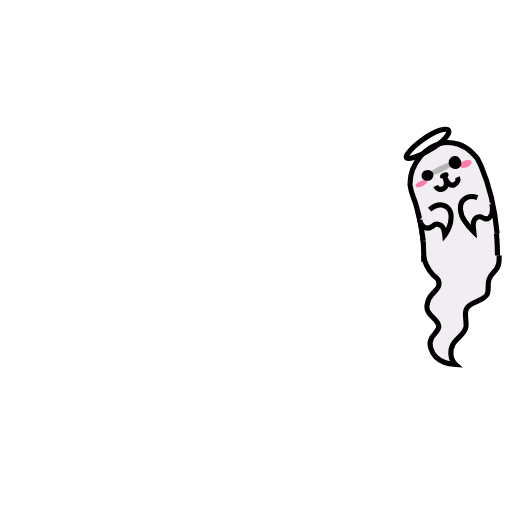
t = 0.00 s
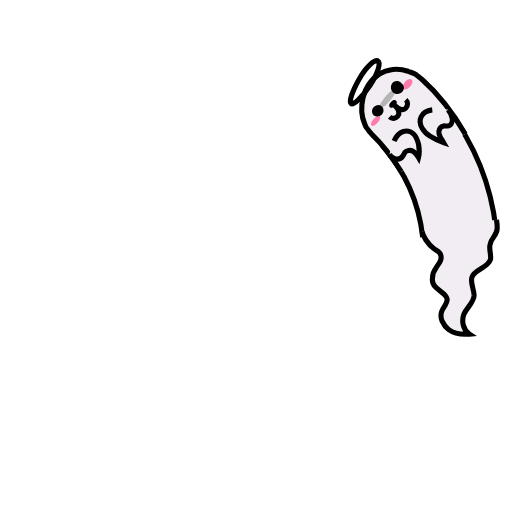
t = 0.13 s
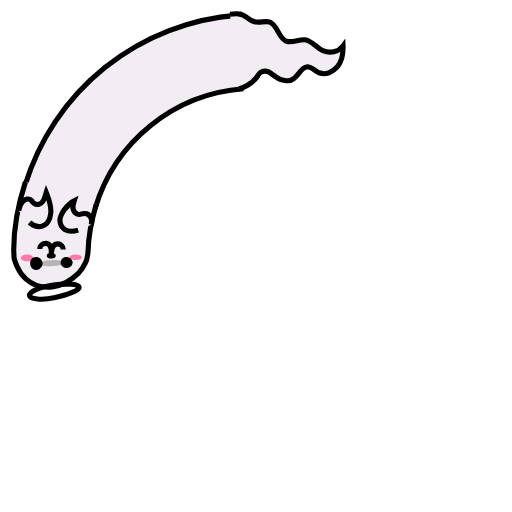
t = 0.38 s
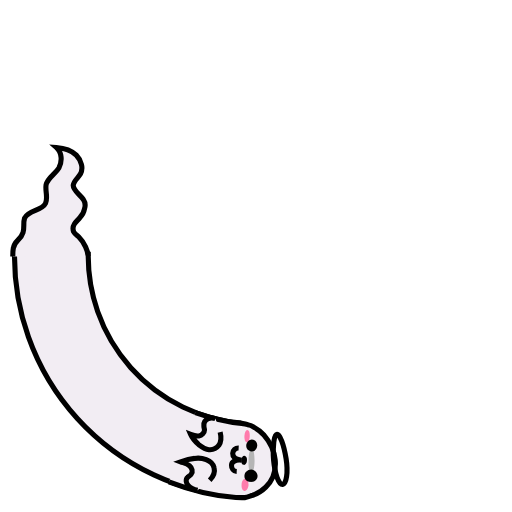
t = 0.50 s
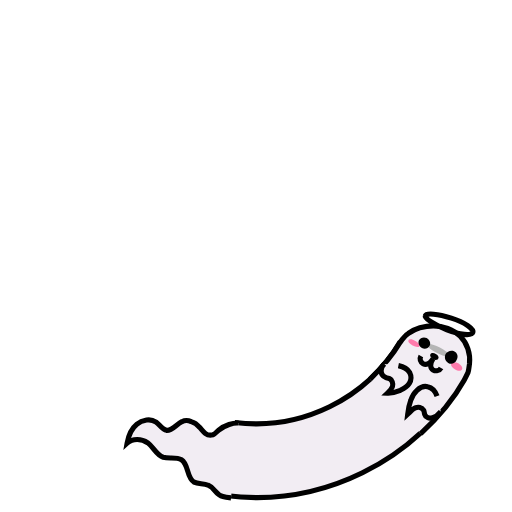
t = 0.63 s
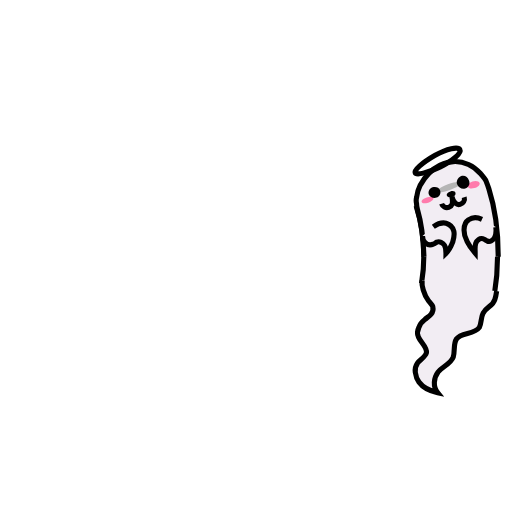
t = 0.88 s

The animated SVG that drew these frames (rendered in a browser with its animation timeline set to each time). Animation: 7 SMIL elements (animate=4,animateTransform=3); one cycle of 1.00 s, repeats indefinitely.

<svg xmlns="http://www.w3.org/2000/svg" xmlns:xlink="http://www.w3.org/1999/xlink" style="margin: auto; background: rgba(255, 255, 255, 0); display: block;" width="200" height="200" viewBox="0 0 100 100" preserveAspectRatio="xMidYMid">
<g transform="translate(50 50)">
<g transform="scale(1 -1)">
<g transform="translate(-50 -50)">
<g>
  <animateTransform attributeName="transform" type="rotate" values="-2 50 50;359 50 50" keyTimes="0;1" dur="1s" repeatCount="indefinite" calcMode="spline" keySplines="0.5 0 0.5 1"></animateTransform>
  <circle cx="50" cy="50" r="39.891" stroke="#F2EDF3" stroke-width="14.4px" fill="none" stroke-dasharray="0 300">
    <animate attributeName="stroke-dasharray" values="10 300;60.15421082128821 300;4 300" keyTimes="0;0.5;1" dur="1s" repeatCount="indefinite" calcMode="linear" keySplines="0 1 1 0;0 1 1 0" stroke="#F2EDF3" fill="none" stroke-width="14.4px"></animate>
  </circle>
  <circle cx="50" cy="50" r="39.891" stroke="#F2EDF3" stroke-width="7.2px" fill="none" stroke-dasharray="0 300">
    <animate attributeName="stroke-dasharray" values="10 300;60.15421082128821 300;4 300" keyTimes="0;0.5;1" dur="1s" repeatCount="indefinite" calcMode="linear" keySplines="0 1 1 0;0 1 1 0" stroke="#F2EDF3" fill="none" stroke-width="7.2px"></animate>
  </circle>
  <circle cx="50" cy="50" r="32.771" stroke="#000000" stroke-width="1" fill="none" stroke-dasharray="0 300">
    <animate attributeName="stroke-dasharray" values="10 300;49.41750376837973 300;4 300" keyTimes="0;0.5;1" dur="1s" repeatCount="indefinite" calcMode="linear" keySplines="0 1 1 0;0 1 1 0" stroke="#000000" fill="none"></animate>
  </circle>
  <circle cx="50" cy="50" r="47.171" stroke="#000000" stroke-width="1" fill="none" stroke-dasharray="0 300">
    <animate attributeName="stroke-dasharray" values="10 300;72.03697087422624 300;4 300" keyTimes="0;0.5;1" dur="1s" repeatCount="indefinite" calcMode="linear" keySplines="0 1 1 0;0 1 1 0" stroke="#000000" fill="none"></animate>
  </circle>
</g></g> </g></g>
<g>
  <animateTransform attributeName="transform" type="rotate" values="360 50 50;0 50 50" keyTimes="0;1" dur="1s" repeatCount="indefinite" calcMode="spline" keySplines="0.5 0 0.5 1"></animateTransform>
  <path fill="#F2EDF3" stroke="#000000" d="M82.8,50c0,0.9,0.7,2.6,1.8,3.7c0.3,0.3,0.8,0.6,1,1c0.2,0.5,0.2,1-0.1,1.5c-0.3,0.5-0.8,0.9-1.1,1.3 c-0.5,0.5-0.8,1.1-0.9,1.7c-0.2,0.6-0.2,1.2,0.2,1.8c0.6,1,2,1.7,2,2.8c-0.1,0.9-1,1.5-1.4,2.2c-0.3,0.6-0.4,1.2-0.2,1.9 c0.2,0.7,0.5,1.3,1,1.8c1,1,2.4,1.4,3.9,1.5c-1.1-1-1.2-2.7-0.5-4c0.7-1.2,2.2-1.9,2.5-3.3c0.2-1.2-0.4-2.5,0.1-3.6 c0.7-1.5,3.3-1.3,4.1-2.9c0.3-0.9,0-1.9,0.3-2.8c0.2-0.7,0.6-1.1,1-1.5c0.4-0.4,0.8-0.9,0.9-1.6c0.1-0.5,0.1-0.9,0.1-1.6"></path>

</g>
<g>
  <animateTransform attributeName="transform" type="rotate" values="360 50 50;0 50 50" keyTimes="0;1" dur="1s" repeatCount="indefinite" calcMode="spline" keySplines="0.5 0 0.5 1" begin="-0.1s"></animateTransform>
  <path fill="#F2EDF3" stroke="#000000" d="M82.8,50c-0.1-3.1-0.4-6.2-1.3-9.2c-0.1-0.4-0.2-0.8-0.2-1.2c-0.1-0.4-0.1-0.8,0-1.2c0.1-0.8,0.3-1.6,0.7-2.4 c0.8-1.5,2-3,3.8-3.9l0,0c1.8-0.9,3.8-1,5.6-0.2c0.9,0.4,1.7,1,2.4,1.8c0.3,0.4,0.7,0.8,1,1.3c0.2,0.5,0.4,1,0.6,1.6 c1.4,4.3,1.9,8.8,1.9,13.3"></path>
  <path fill="#FF7BAC" d="M93.6,35.5c0.1,0.4-0.3,0.8-1,1c-0.6,0.2-1.2,0.1-1.3-0.3c-0.1-0.3,0.3-0.8,0.9-1S93.5,35.1,93.6,35.5z"></path>
  <path fill="#FF7BAC" d="M82.3,39.3c0.1,0.3,0.6,0.3,1.3,0.1c0.6-0.2,1.1-0.6,1-0.9c-0.1-0.3-0.7-0.3-1.3-0.1 C82.6,38.6,82.2,39,82.3,39.3z"></path>
  <path fill="#000000" d="M88.9,37.5c0.1,0.3-0.2,0.7-0.7,0.8c-0.5,0.1-0.9,0-1-0.3c-0.1-0.3,0.2-0.7,0.7-0.8C88.4,37,88.9,37.2,88.9,37.5z"></path>
  <path fill="none" stroke="#000000" d="M86.2,39.6c0.2,0.6,0.8,0.9,1.4,0.7c0.6-0.2,0.9-0.9,0.6-2.1c0.3,1.2,1,1.7,1.6,1.5c0.6-0.2,1-0.8,0.8-1.4"></path>
  <path fill="#F2EDF3" stroke="#000000" d="M82.5,45.9c0,0.5,0.1,0.9,0.5,1.3c0.4,0.4,1,0.6,1.6,0.3c0.3-0.1,0.5-0.3,0.7-0.4c0.5-0.2,1.2,0.1,1.5,0.6 c0.3,0.5,0.3,1,0.3,1.6c0.6-0.6,1-1.4,1.3-2.2c0.2-0.7,0.4-1.5,0.2-2.2c-0.2-0.7-0.8-1.3-1.5-1.5c-0.9-0.2-1.8,0.2-2.5,0.7"></path>
  <path fill="#F2EDF3" stroke="#000000" d="M96.8,44.1c0.1,0.7,0.1,1.4-0.2,2c-0.3,0.6-0.9,1-1.5,0.7c-0.3-0.1-0.5-0.4-0.8-0.4c-0.6-0.2-1.2,0.3-1.4,0.9 c-0.2,0.6-0.1,1.2-0.1,1.9c-0.6-0.7-1.2-1.5-1.6-2.3c-0.4-0.7-0.6-1.5-0.6-2.2c0-0.8,0.3-1.6,0.9-2c0.7-0.5,1.7-0.5,2.6-0.1"></path>
  <path fill="#B5B5B5" d="M85.3,37.2c0.1,0.3,1.2,0.2,2.5-0.3c1.3-0.4,2.2-1.1,2.1-1.4c-0.1-0.3-1.2-0.2-2.5,0.3 C86.1,36.3,85.2,36.9,85.3,37.2z"></path>
  <path fill="#000000" d="M91.5,35c0.3,0.7,0,1.4-0.7,1.6c-0.6,0.2-1.3-0.1-1.6-0.8c-0.2-0.6,0.1-1.3,0.7-1.6C90.6,33.9,91.3,34.3,91.5,35z"></path>
  <path fill="#000000" d="M85.9,37c0.2,0.6-0.1,1.2-0.7,1.4c-0.6,0.2-1.3-0.1-1.5-0.6c-0.2-0.5,0.1-1.2,0.7-1.4C85,36.2,85.7,36.4,85.9,37z"></path>
  <path fill="none" stroke="#000000" d="M89.7,29c0.4,0.7-1.4,2.2-3.8,3.4c-2.5,1.2-4.7,1.7-4.9,1.2c-0.3-0.5,1.4-2,3.8-3.4S89.4,28.4,89.7,29z"></path>

</g>
</svg>